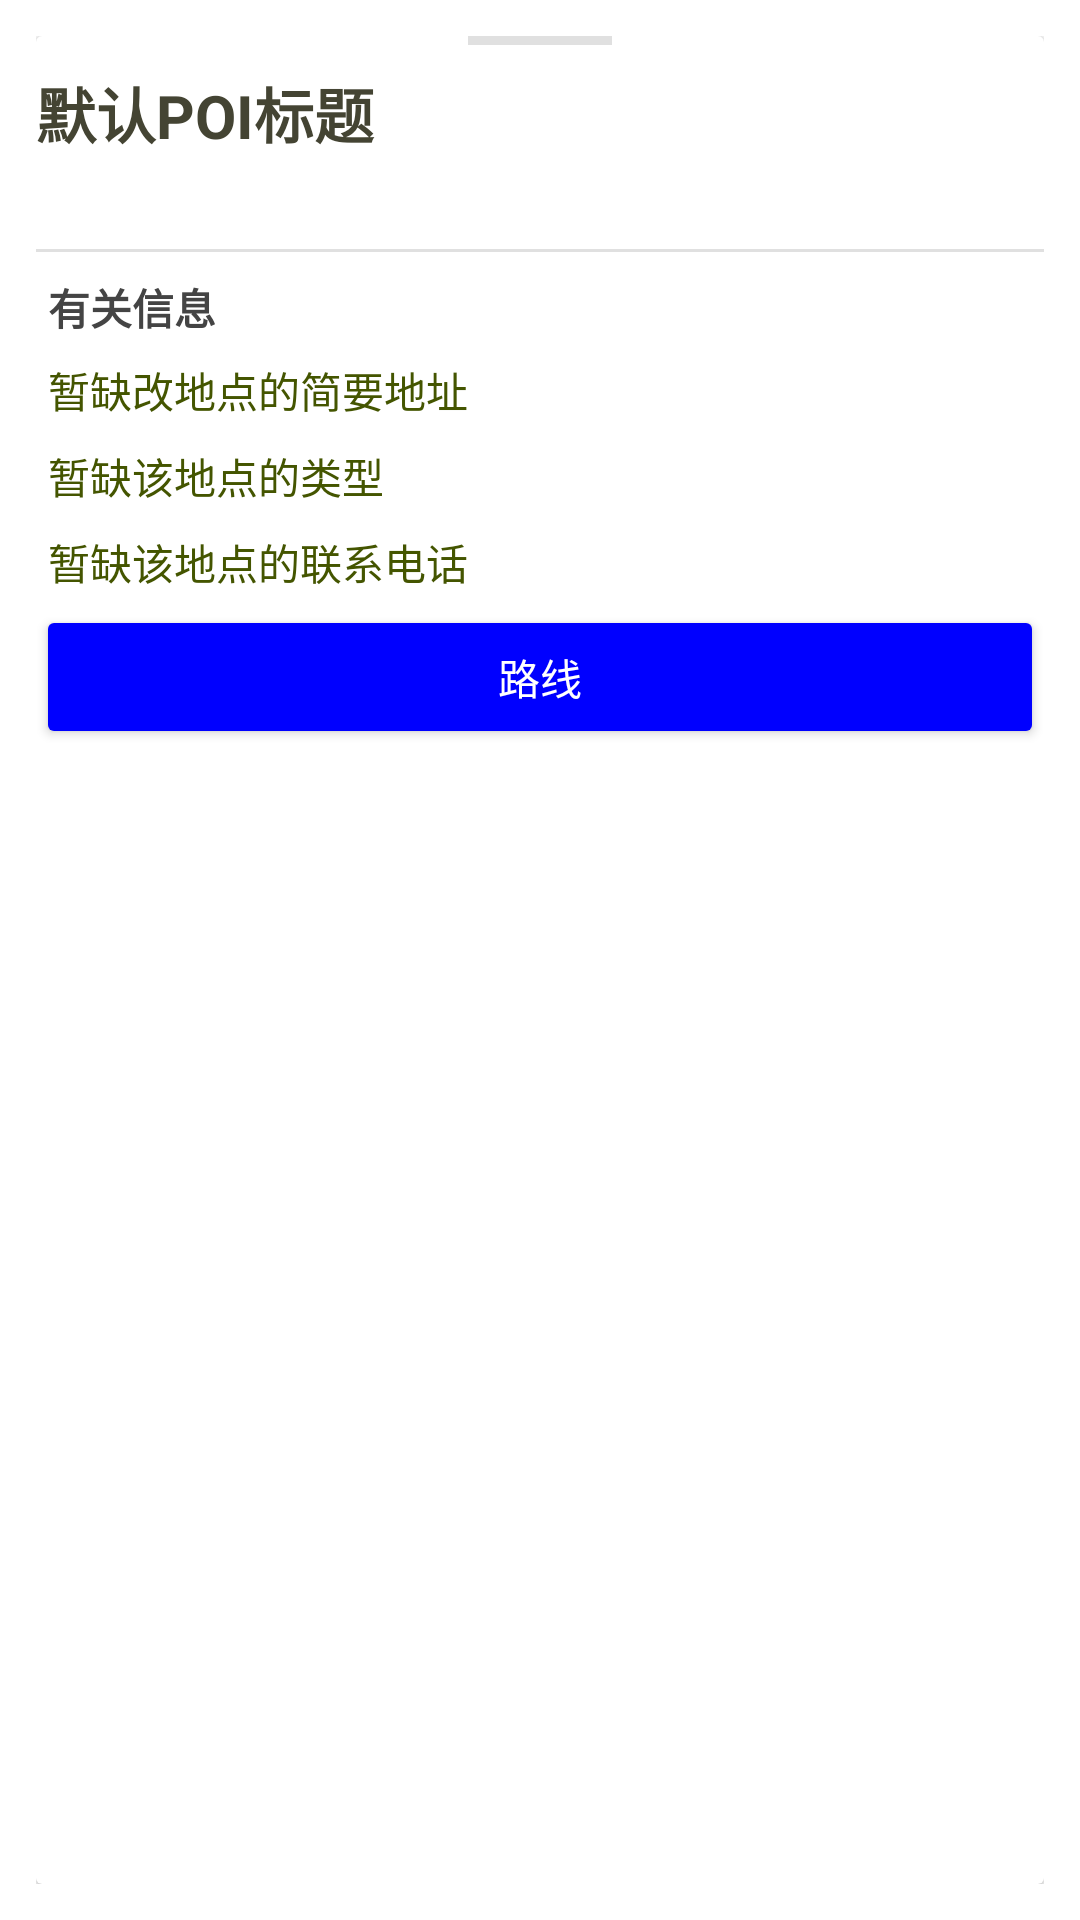

Layout XML and referenced resources for this Android screen:
<!-- AndroidManifest.xml: application theme Theme.CleverMap -->
<!-- res/layout/bottom_sheet_poi.xml -->
<?xml version="1.0" encoding="utf-8"?>
<LinearLayout xmlns:android="http://schemas.android.com/apk/res/android"
    xmlns:app="http://schemas.android.com/apk/res-auto"
    xmlns:card_view="http://schemas.android.com/tools"
    android:id="@+id/linear_layout_sheet_poi"
    android:layout_width="match_parent"
    android:layout_height="wrap_content"
    android:background="@color/bottomSheet_background"
    android:orientation="vertical"
    android:padding="12sp"
    android:elevation="5sp"
    app:behavior_peekHeight="84sp"
    app:cardCornerRadius="10sp"
    app:layout_behavior="@string/bottom_sheet_behavior">

    <androidx.cardview.widget.CardView
        android:layout_width="match_parent"
        android:layout_height="match_parent"
        android:background="@color/bottomSheet_background"
        card_view:cardUseCompatPadding="true">

        <LinearLayout
            android:layout_width="match_parent"
            android:layout_height="match_parent"
            android:orientation="vertical">

            <View
                android:layout_width="48sp"
                android:layout_height="3sp"
                android:layout_gravity="center"
                android:layout_marginBottom="8sp"
                android:background="?android:attr/listDivider"
                card_view:ignore="SmallSp" />

            <LinearLayout
                android:layout_width="match_parent"
                android:layout_height="60sp"
                android:layout_gravity="center_vertical"
                android:orientation="horizontal"
                android:weightSum="3">

                <TextView
                    android:id="@+id/tv_poi_title"
                    android:layout_width="0dp"
                    android:layout_height="wrap_content"
                    android:layout_gravity="center_horizontal"
                    android:layout_marginBottom="8sp"
                    android:layout_weight="2"
                    android:maxLines="2"
                    android:text="默认POI标题"
                    android:textColor="@color/textView_title"
                    android:textSize="20sp"
                    android:textStyle="bold" />

                <TextView
                    android:id="@+id/tv_poi_distance"
                    android:layout_width="0dp"
                    android:layout_height="wrap_content"
                    android:layout_weight="1"
                    android:gravity="center_horizontal"
                    android:textColor="@color/textView_distance"
                    android:textSize="15sp" />
            </LinearLayout>

            <View
                android:layout_width="match_parent"
                android:layout_height="1dp"
                android:background="?android:attr/listDivider" />

            <TextView
                android:layout_width="wrap_content"
                android:layout_height="wrap_content"
                android:layout_marginStart="4sp"
                android:layout_marginTop="8sp"
                android:text="有关信息"
                android:textColor="@color/textView_subTitle"
                android:textStyle="bold" />

            <TextView
                android:id="@+id/tv_poi_address"
                android:layout_width="wrap_content"
                android:layout_height="wrap_content"
                android:layout_marginTop="3sp"
                android:padding="4sp"
                android:text="暂缺改地点的简要地址"
                android:textColor="@color/textView_item" />

            <TextView
                android:id="@+id/tv_poi_type"
                android:layout_width="wrap_content"
                android:layout_height="wrap_content"
                android:padding="4sp"
                android:text="暂缺该地点的类型"
                android:textColor="@color/textView_item" />

            <TextView
                android:id="@+id/tv_poi_tel"
                android:layout_width="wrap_content"
                android:layout_height="wrap_content"
                android:padding="4sp"
                android:text="暂缺该地点的联系电话"
                android:textColor="@color/textView_item" />

            <androidx.appcompat.widget.AppCompatButton
                android:id="@+id/button_route_search"
                android:layout_width="match_parent"
                android:layout_height="wrap_content"
                android:backgroundTint="@color/blue"
                android:onClick="launchRouteActivity"
                android:text="路线"
                android:textColor="@color/white" />


        </LinearLayout>
    </androidx.cardview.widget.CardView>

</LinearLayout>
<!-- resources referenced by this layout -->
<resources>
  <color name="blue">#0000FF</color>
  <color name="bottomSheet_background">#FFFFFFFF</color>
  <color name="textView_distance">#666</color>
  <color name="textView_item">#450</color>
  <color name="textView_subTitle">#444</color>
  <color name="textView_title">#443</color>
  <color name="white">#FFFFFFFF</color>
  <style name="Theme.CleverMap" parent="Theme.MaterialComponents.DayNight">
          
          <item name="colorPrimary">#0000FF</item>
          <item name="colorPrimaryVariant">#FFEA00</item>
          <item name="colorOnPrimary">@color/white</item>
          
          <item name="colorSecondary">#00FF00</item>
          <item name="colorSecondaryVariant">#F57F17</item>
          <item name="colorOnSecondary">#1B5E20</item>
          
          <item name="android:statusBarColor">@color/statusBar</item>
  
          <item name="android:windowLightStatusBar" tools:targetApi="m">true</item>
          
  
          <item name="windowActionBar">false</item>
          <item name="windowNoTitle">true</item>
      </style>
  <color name="statusBar">#F0F0F0</color>
</resources>
